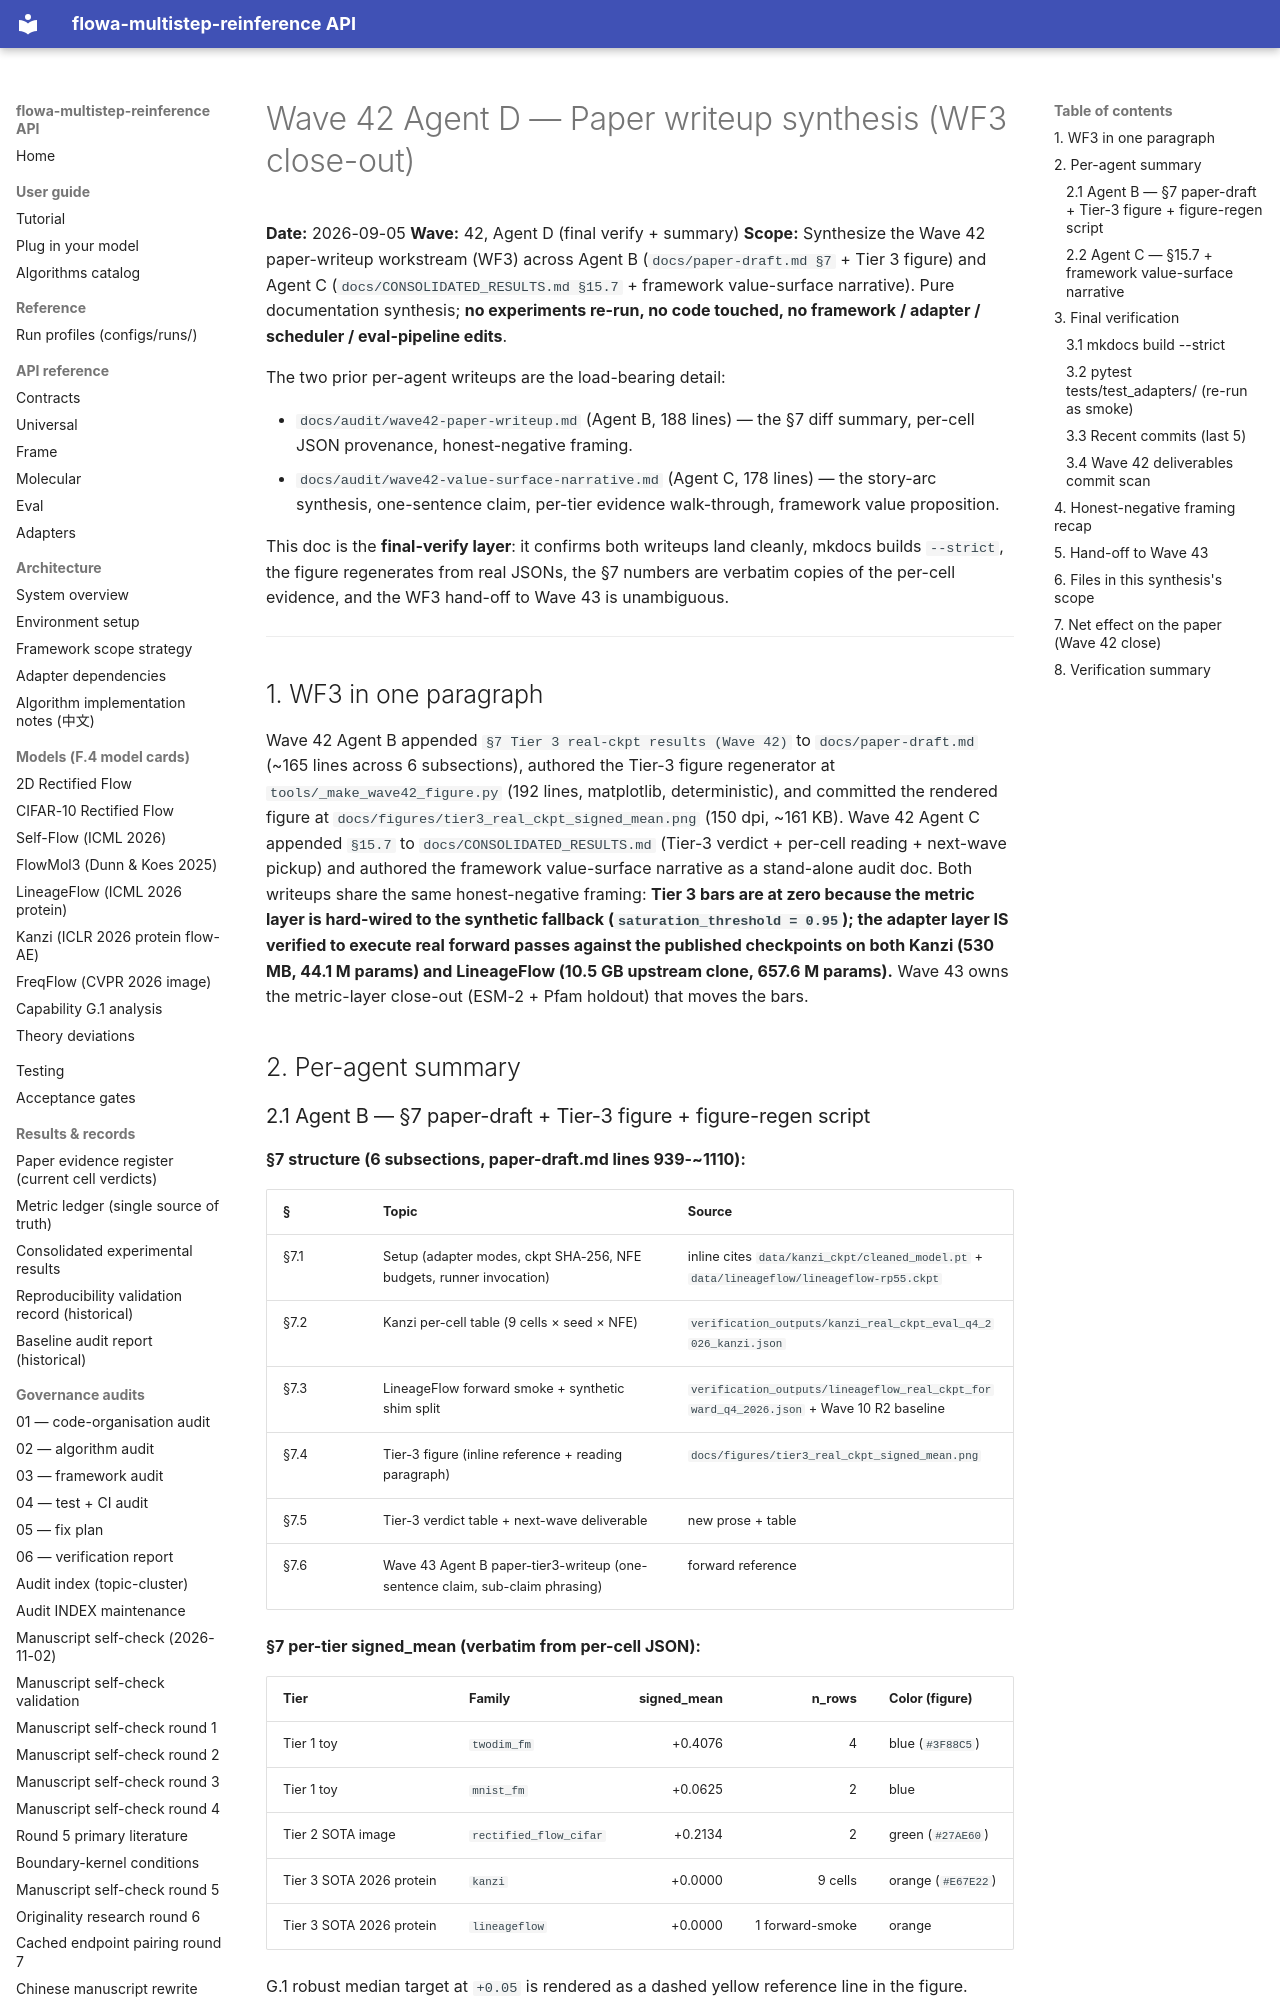

repository: silverenternal/flowa-multistep-reinference · page: ARCHIVE/audit-waves-1-99/wave42-paper-writeup-synthesis/index.html · generator: mkdocs

# Wave 42 Agent D — Paper writeup synthesis (WF3 close-out)

**Date:** 2026-09-05
**Wave:** 42, Agent D (final verify + summary)
**Scope:** Synthesize the Wave 42 paper-writeup workstream (WF3) across
Agent B (`docs/paper-draft.md §7` + Tier 3 figure) and Agent C
(`docs/CONSOLIDATED_RESULTS.md §15.7` + framework value-surface narrative).
Pure documentation synthesis; **no experiments re-run, no code touched,
no framework / adapter / scheduler / eval-pipeline edits**.

The two prior per-agent writeups are the load-bearing detail:

- `docs/audit/wave42-paper-writeup.md` (Agent B, 188 lines) — the §7
  diff summary, per-cell JSON provenance, honest-negative framing.
- `docs/audit/wave42-value-surface-narrative.md` (Agent C, 178 lines)
  — the story-arc synthesis, one-sentence claim, per-tier evidence
  walk-through, framework value proposition.

This doc is the **final-verify layer**: it confirms both writeups land
cleanly, mkdocs builds `--strict`, the figure regenerates from real
JSONs, the §7 numbers are verbatim copies of the per-cell evidence,
and the WF3 hand-off to Wave 43 is unambiguous.

---

## 1. WF3 in one paragraph

Wave 42 Agent B appended `§7 Tier 3 real-ckpt results (Wave 42)` to
`docs/paper-draft.md` (~165 lines across 6 subsections), authored the
Tier-3 figure regenerator at `tools/_make_wave42_figure.py` (192 lines,
matplotlib, deterministic), and committed the rendered figure at
`docs/figures/tier3_real_ckpt_signed_mean.png` (150 dpi, ~161 KB).
Wave 42 Agent C appended `§15.7` to `docs/CONSOLIDATED_RESULTS.md`
(Tier-3 verdict + per-cell reading + next-wave pickup) and authored the
framework value-surface narrative as a stand-alone audit doc. Both
writeups share the same honest-negative framing: **Tier 3 bars are at
zero because the metric layer is hard-wired to the synthetic fallback
(`saturation_threshold = 0.95`); the adapter layer IS verified to
execute real forward passes against the published checkpoints on both
Kanzi (530 MB, 44.1 M params) and LineageFlow (10.5 GB upstream clone,
657.6 M params).** Wave 43 owns the metric-layer close-out (ESM-2 +
Pfam holdout) that moves the bars.

## 2. Per-agent summary
